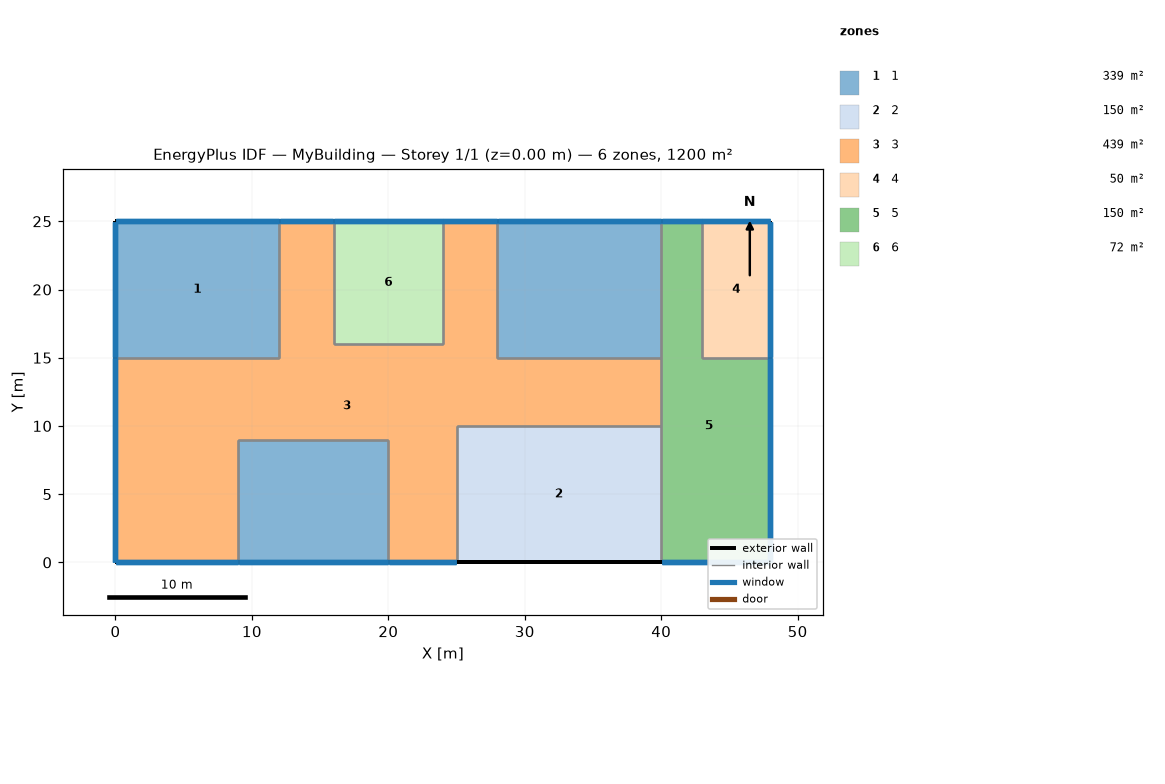
=== STOREY PLAN SPEC (per zone: floor XY polygon, exterior-wall plan segments, windows/doors) ===
zone 1: 1  (339.0 m²)
  floor: (20.00, 9.00) (20.00, 0.00) (9.00, 0.00) (9.00, 9.00)
  floor: (12.00, 25.00) (12.00, 15.00) (0.00, 15.00) (0.00, 25.00)
  floor: (40.00, 25.00) (40.00, 15.00) (28.00, 15.00) (28.00, 25.00)
  exterior wall: (12.00, 25.00) – (0.00, 25.00)  [12.0 m] x4 surfaces
    window: (11.97, 25.00) – (0.03, 25.00)  [24.0 m²] x4
  exterior wall: (0.00, 25.00) – (0.00, 15.00)  [10.0 m] x4 surfaces
    window: (0.00, 24.97) – (0.00, 15.03)  [20.0 m²] x4
  exterior wall: (40.00, 25.00) – (28.00, 25.00)  [12.0 m] x4 surfaces
    window: (39.97, 25.00) – (28.03, 25.00)  [24.0 m²] x4
  exterior wall: (9.00, 0.00) – (20.00, 0.00)  [11.0 m] x4 surfaces
    window: (9.03, 0.00) – (19.97, 0.00)  [22.0 m²] x4
  interior walls: 32
zone 2: 2  (150.0 m²)
  floor: (40.00, 10.00) (40.00, 0.00) (25.00, 0.00) (25.00, 10.00)
  exterior wall: (25.00, 0.00) – (40.00, 0.00)  [15.0 m] x4 surfaces
  interior walls: 12
zone 3: 3  (439.0 m²)
  floor: (28.00, 25.00) (28.00, 15.00) (40.00, 15.00) (40.00, 10.00) (25.00, 10.00) (25.00, 0.00) (20.00, 0.00) (20.00, 9.00) (9.00, 9.00) (9.00, 0.00) (0.00, 0.00) (0.00, 15.00) (12.00, 15.00) (12.00, 25.00) (16.00, 25.00) (16.00, 16.00) (24.00, 16.00) (24.00, 25.00)
  exterior wall: (20.00, 0.00) – (25.00, 0.00)  [5.0 m] x4 surfaces
    window: (20.03, 0.00) – (24.97, 0.00)  [10.0 m²] x4
  exterior wall: (16.00, 25.00) – (12.00, 25.00)  [4.0 m] x4 surfaces
    window: (15.97, 25.00) – (12.03, 25.00)  [8.0 m²] x4
  exterior wall: (28.00, 25.00) – (24.00, 25.00)  [4.0 m] x4 surfaces
    window: (27.97, 25.00) – (24.03, 25.00)  [8.0 m²] x4
  exterior wall: (0.00, 0.00) – (9.00, 0.00)  [9.0 m] x4 surfaces
    window: (0.03, 0.00) – (8.97, 0.00)  [18.0 m²] x4
  exterior wall: (0.00, 15.00) – (0.00, 0.00)  [15.0 m] x4 surfaces
    window: (0.00, 14.97) – (0.00, 0.03)  [30.0 m²] x4
  interior walls: 52
zone 4: 4  (50.0 m²)
  floor: (48.00, 25.00) (48.00, 15.00) (43.00, 15.00) (43.00, 25.00)
  exterior wall: (48.00, 15.00) – (48.00, 25.00)  [10.0 m] x4 surfaces
    window: (48.00, 15.03) – (48.00, 24.97)  [20.0 m²] x4
  exterior wall: (48.00, 25.00) – (43.00, 25.00)  [5.0 m] x4 surfaces
    window: (47.97, 25.00) – (43.03, 25.00)  [10.0 m²] x4
  interior walls: 8
zone 5: 5  (150.0 m²)
  floor: (43.00, 25.00) (43.00, 15.00) (48.00, 15.00) (48.00, 0.00) (40.00, 0.00) (40.00, 25.00)
  exterior wall: (43.00, 25.00) – (40.00, 25.00)  [3.0 m] x4 surfaces
    window: (42.97, 25.00) – (40.03, 25.00)  [6.0 m²] x4
  exterior wall: (48.00, 0.00) – (48.00, 15.00)  [15.0 m] x4 surfaces
    window: (48.00, 0.03) – (48.00, 14.97)  [30.0 m²] x4
  exterior wall: (40.00, 0.00) – (48.00, 0.00)  [8.0 m] x4 surfaces
    window: (40.03, 0.00) – (47.97, 0.00)  [16.0 m²] x4
  interior walls: 20
zone 6: 6  (72.0 m²)
  floor: (24.00, 25.00) (24.00, 16.00) (16.00, 16.00) (16.00, 25.00)
  exterior wall: (24.00, 25.00) – (16.00, 25.00)  [8.0 m] x4 surfaces
    window: (23.97, 25.00) – (16.03, 25.00)  [16.0 m²] x4
  interior walls: 12

=== DERIVED (storey summary) ===
Building: MyBuilding
Storey: 1 of 1  (floor level z = 0.00 m)
Storey gross floor area: 1200.0 m²
Zones on this storey: 6
  - 1: floor 339.0 m²; exterior wall 45.0 m (720.0 m²); 16 window(s) 360.0 m²; WWR 50.0%
  - 2: floor 150.0 m²; exterior wall 15.0 m (240.0 m²); WWR 0.0%
  - 3: floor 439.0 m²; exterior wall 37.0 m (592.0 m²); 20 window(s) 296.0 m²; WWR 50.0%
  - 4: floor 50.0 m²; exterior wall 15.0 m (240.0 m²); 8 window(s) 120.0 m²; WWR 50.0%
  - 5: floor 150.0 m²; exterior wall 26.0 m (416.0 m²); 12 window(s) 208.0 m²; WWR 50.0%
  - 6: floor 72.0 m²; exterior wall 8.0 m (128.0 m²); 4 window(s) 64.0 m²; WWR 50.0%
Zone adjacency (shared interzone walls):
  - 1 ↔ 3
  - 1 ↔ 5
  - 2 ↔ 3
  - 2 ↔ 5
  - 3 ↔ 5
  - 3 ↔ 6
  - 4 ↔ 5